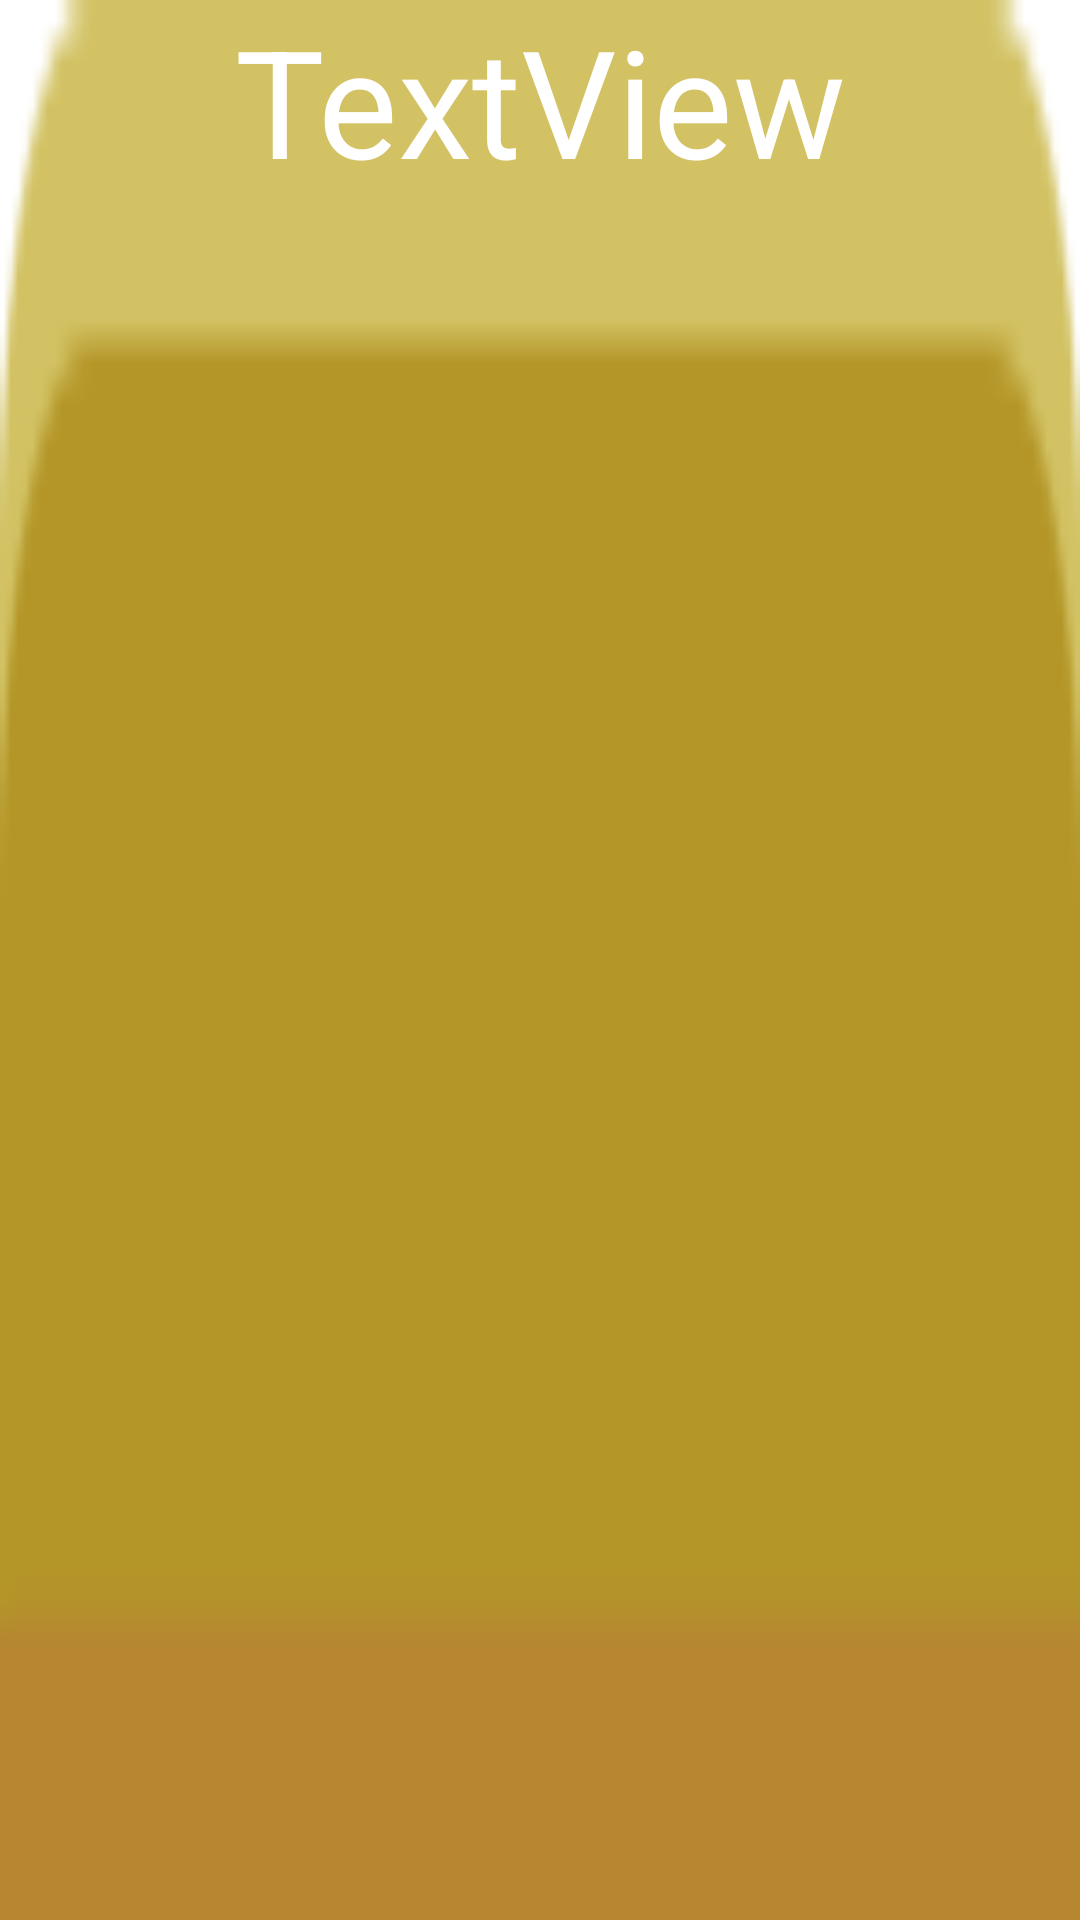

Produce the Android XML layout that renders to this screen, including the resource entries it uses.
<!-- AndroidManifest.xml: fallback theme Theme.MaterialComponents.DayNight.NoActionBar -->
<!-- res/layout/custom_tab_layout.xml -->
<LinearLayout xmlns:android="http://schemas.android.com/apk/res/android"
    android:layout_width="match_parent"
    android:layout_height="wrap_content"
    android:background="@drawable/tab_selector"
    android:orientation="vertical">


    

    <TextView
        android:id="@+id/textView2"
        android:layout_width="match_parent"
        android:layout_height="wrap_content"
        android:text="TextView"
        android:textAlignment="center"
        android:textColor="#fff"
        android:textSize="50sp" />
</LinearLayout>
<!-- resources referenced by this layout -->
<resources>
  <!-- drawable tab_selector (drawable) -->
  <?xml version="1.0" encoding="utf-8"?>
  <selector xmlns:android="http://schemas.android.com/apk/res/android">
      <item android:drawable="@drawable/ic_bt_top"
          android:state_selected="true" />
      <item android:drawable="@drawable/ic_bt_top_passive"/>
  </selector>
  <!-- drawable ic_bt_top: png bitmap (drawable-nodpi, 2740 bytes) -->
  <!-- drawable ic_bt_top_passive: png bitmap (drawable-nodpi, 2788 bytes) -->
</resources>
